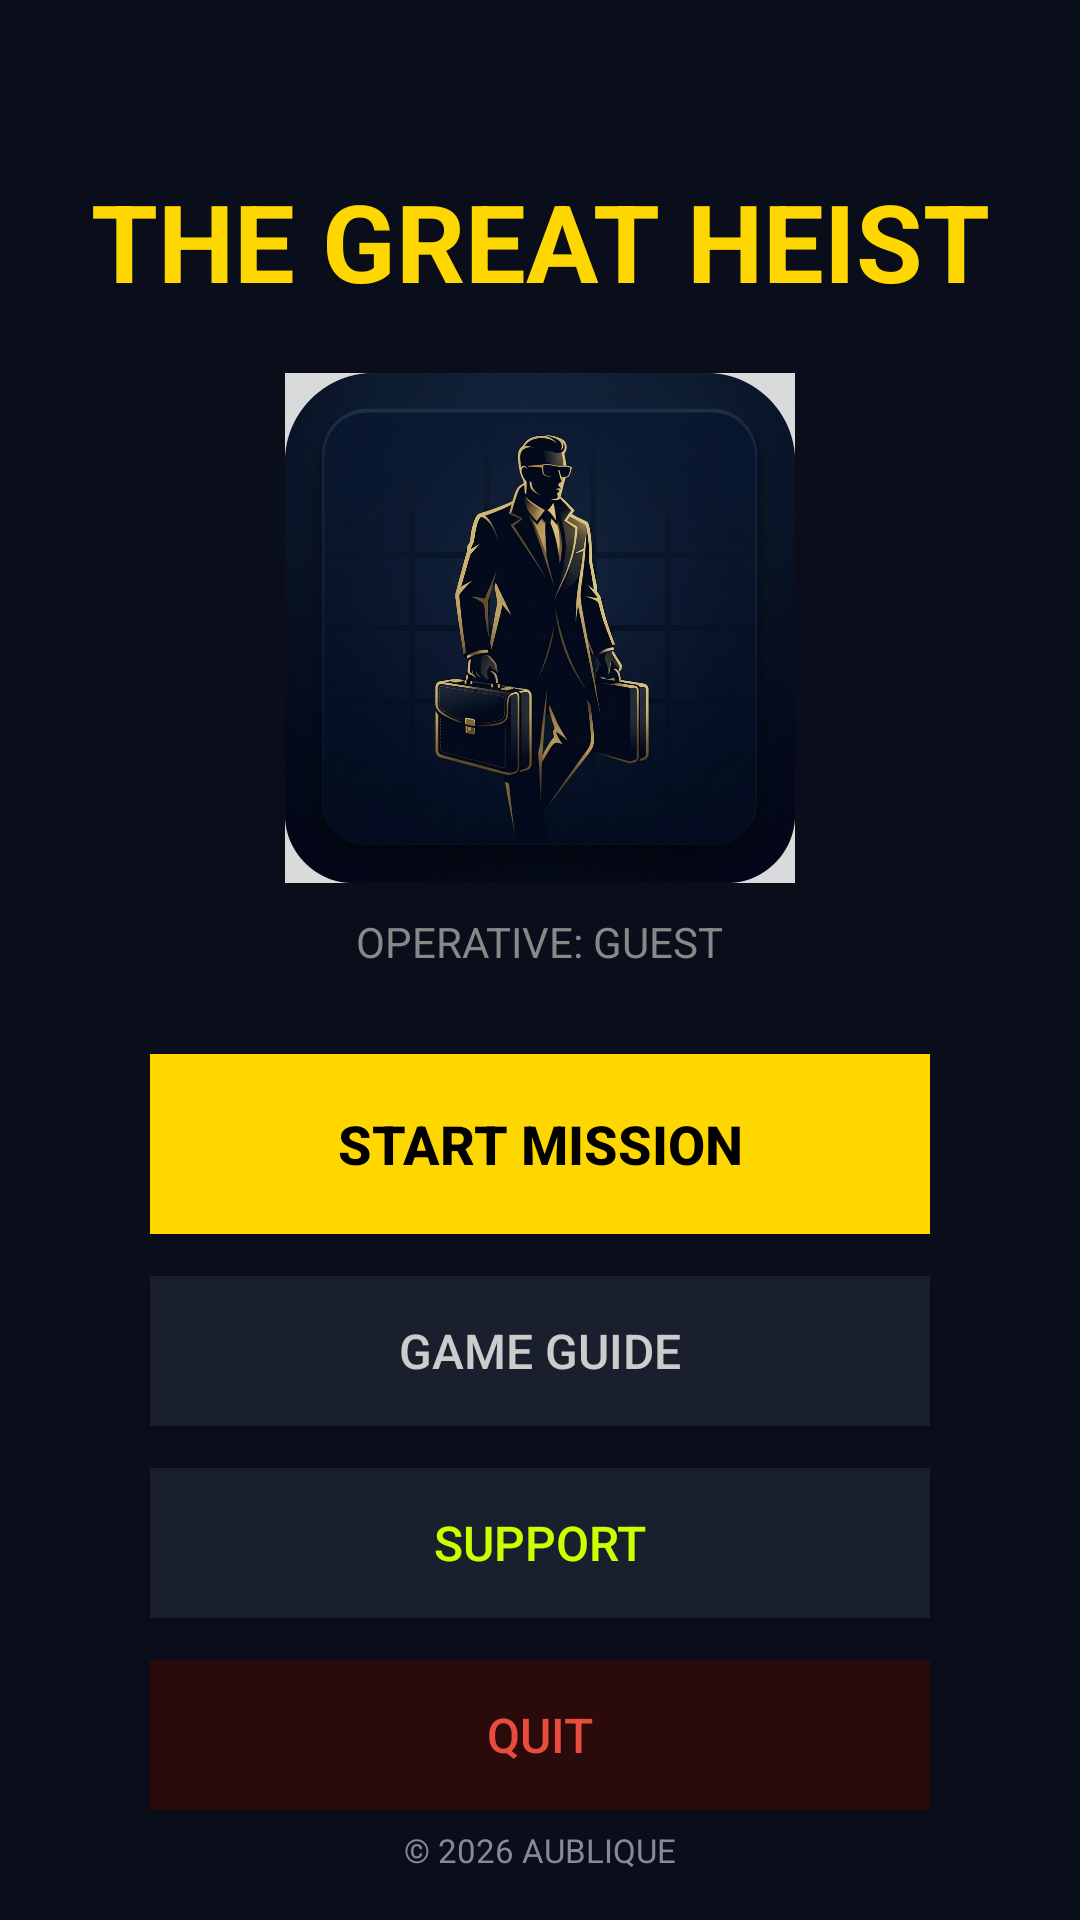

The Android layout XML behind this screen, and the referenced resources:
<!-- AndroidManifest.xml: application theme Theme.TheGreatHeist -->
<!-- res/layout/activity_main.xml -->
<?xml version="1.0" encoding="utf-8"?>
<androidx.constraintlayout.widget.ConstraintLayout xmlns:android="http://schemas.android.com/apk/res/android"
    xmlns:app="http://schemas.android.com/apk/res-auto"
    xmlns:tools="http://schemas.android.com/tools"
    android:id="@+id/main"
    android:layout_width="match_parent"
    android:layout_height="match_parent"
    android:background="#0a0e1a"
    tools:context=".MainActivity">

    
    <TextView
        android:id="@+id/tvTitle"
        android:layout_width="wrap_content"
        android:layout_height="wrap_content"
        android:layout_marginTop="56dp"
        android:text="THE GREAT HEIST"
        android:textColor="#FFD700"
        android:textSize="36sp"
        android:textStyle="bold"
        app:layout_constraintEnd_toEndOf="parent"
        app:layout_constraintStart_toStartOf="parent"
        app:layout_constraintTop_toTopOf="parent" />

    
    <ImageView
        android:id="@+id/ivPreview"
        android:layout_width="170dp"
        android:layout_height="170dp"
        android:layout_marginTop="20dp"
        android:src="@drawable/ic_heist_logo"
        android:alpha="0.85"
        app:layout_constraintEnd_toEndOf="parent"
        app:layout_constraintStart_toStartOf="parent"
        app:layout_constraintTop_toBottomOf="@id/tvTitle" />

    
    <TextView
        android:id="@+id/usernameLabel"
        android:layout_width="wrap_content"
        android:layout_height="wrap_content"
        android:layout_marginTop="10dp"
        android:text="OPERATIVE: GUEST"
        android:textColor="#888888"
        android:textSize="14sp"
        app:layout_constraintEnd_toEndOf="parent"
        app:layout_constraintStart_toStartOf="parent"
        app:layout_constraintTop_toBottomOf="@id/ivPreview" />

    
    <androidx.appcompat.widget.AppCompatButton
        android:id="@+id/startBtn"
        android:layout_width="260dp"
        android:layout_height="60dp"
        android:layout_marginTop="28dp"
        android:background="#FFD700"
        android:text="START MISSION"
        android:textColor="#000000"
        android:textSize="18sp"
        android:textStyle="bold"
        app:layout_constraintEnd_toEndOf="parent"
        app:layout_constraintStart_toStartOf="parent"
        app:layout_constraintTop_toBottomOf="@id/usernameLabel" />

    
    <androidx.appcompat.widget.AppCompatButton
        android:id="@+id/guideBtn"
        android:layout_width="260dp"
        android:layout_height="50dp"
        android:layout_marginTop="14dp"
        android:background="#1a1f2e"
        android:text="GAME GUIDE"
        android:textColor="#CCCCCC"
        android:textSize="16sp"
        app:layout_constraintEnd_toEndOf="parent"
        app:layout_constraintStart_toStartOf="parent"
        app:layout_constraintTop_toBottomOf="@id/startBtn" />

    
    <androidx.appcompat.widget.AppCompatButton
        android:id="@+id/supportBtn"
        android:layout_width="260dp"
        android:layout_height="50dp"
        android:layout_marginTop="14dp"
        android:background="#1a1f2e"
        android:text="SUPPORT"
        android:textColor="#CDFF00"
        android:textSize="16sp"
        app:layout_constraintEnd_toEndOf="parent"
        app:layout_constraintStart_toStartOf="parent"
        app:layout_constraintTop_toBottomOf="@id/guideBtn" />

    
    <androidx.appcompat.widget.AppCompatButton
        android:id="@+id/quitBtn"
        android:layout_width="260dp"
        android:layout_height="50dp"
        android:layout_marginTop="14dp"
        android:background="#2a0a0a"
        android:text="QUIT"
        android:textColor="#E74C3C"
        android:textSize="16sp"
        app:layout_constraintEnd_toEndOf="parent"
        app:layout_constraintStart_toStartOf="parent"
        app:layout_constraintTop_toBottomOf="@id/supportBtn" />

    
    <TextView
        android:layout_width="wrap_content"
        android:layout_height="wrap_content"
        android:layout_marginBottom="16dp"
        android:text="&#169; 2026 AUBLIQUE"
        android:textColor="#888899"
        android:textSize="11sp"
        app:layout_constraintBottom_toBottomOf="parent"
        app:layout_constraintEnd_toEndOf="parent"
        app:layout_constraintStart_toStartOf="parent" />

</androidx.constraintlayout.widget.ConstraintLayout>
<!-- resources referenced by this layout -->
<resources>
  <!-- drawable ic_heist_logo: png bitmap (drawable, 576196 bytes) -->
  <style name="Theme.TheGreatHeist" parent="Base.Theme.TheGreatHeist" />
  <style name="Base.Theme.TheGreatHeist" parent="Theme.Material3.DayNight.NoActionBar">
          
          
      </style>
</resources>
